Dataset: LeafDisease (GitHub, ArticleCodeHub/DeepEMPR). Classes: brown leaf spot, cercospora leaf spot, healthy leaf, leaf miner damage, rust disease.

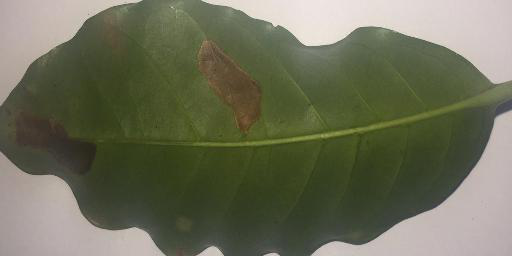
Label: leaf miner damage

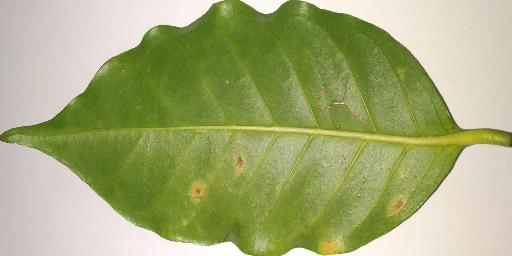
Label: rust disease

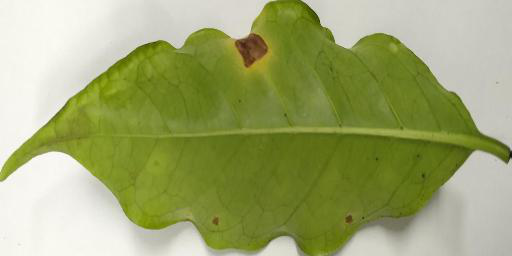
Label: cercospora leaf spot

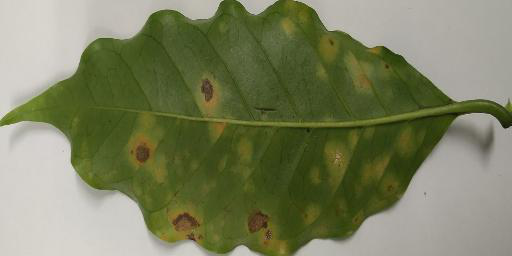
Label: rust disease

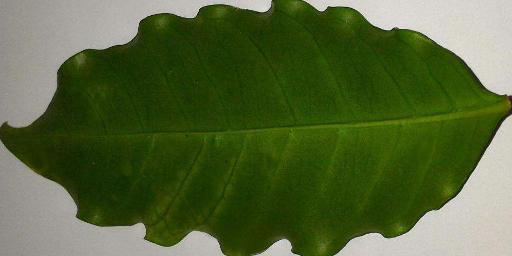
Label: healthy leaf

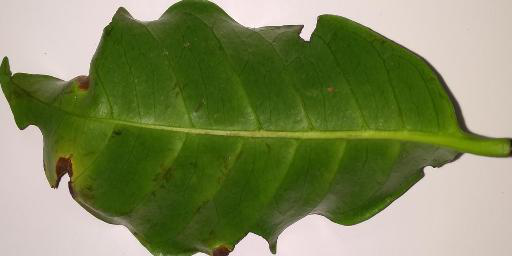
Label: brown leaf spot
